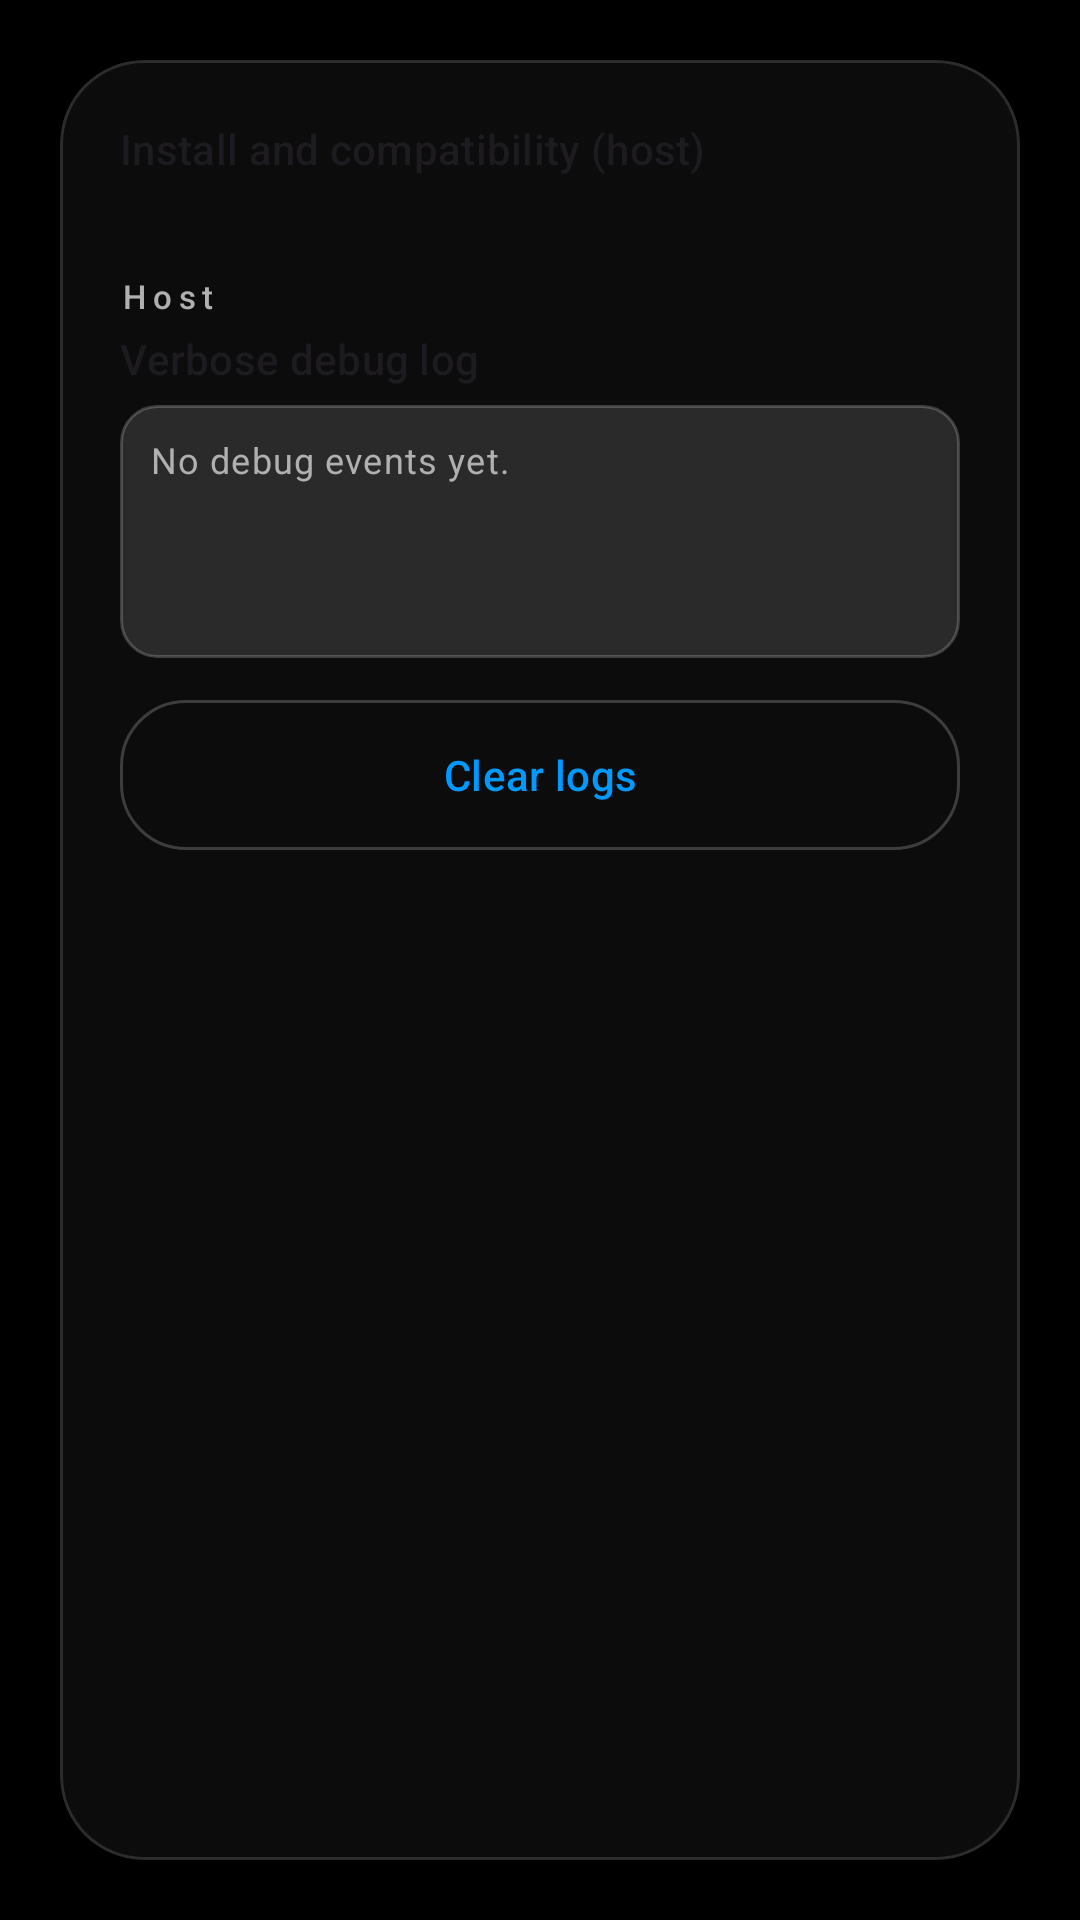

Write the Android layout XML for this screen, with the resource values it uses.
<!-- AndroidManifest.xml: application theme Theme.InstantHotspot -->
<!-- res/layout/fragment_main_logs_host.xml -->
<?xml version="1.0" encoding="utf-8"?>
<androidx.core.widget.NestedScrollView xmlns:android="http://schemas.android.com/apk/res/android"
    android:layout_width="match_parent"
    android:layout_height="match_parent"
    android:background="#000000"
    android:clipToPadding="false"
    android:fillViewport="true"
    android:overScrollMode="ifContentScrolls"
    android:padding="@dimen/ih_screen_padding">

    <include layout="@layout/include_ih_host_logs" />
</androidx.core.widget.NestedScrollView>
<!-- res/layout/include_ih_host_logs.xml (included above) -->
<?xml version="1.0" encoding="utf-8"?>
<com.google.android.material.card.MaterialCardView xmlns:android="http://schemas.android.com/apk/res/android"
    xmlns:app="http://schemas.android.com/apk/res-auto"
    android:layout_width="match_parent"
    android:layout_height="wrap_content"
    app:cardBackgroundColor="?attr/colorSurfaceContainerLow"
    app:cardCornerRadius="@dimen/ih_card_corner"
    app:cardElevation="0dp"
    app:strokeColor="?attr/colorOutlineVariant"
    app:strokeWidth="1dp">

    <LinearLayout
        android:layout_width="match_parent"
        android:layout_height="wrap_content"
        android:orientation="vertical"
        android:padding="@dimen/ih_card_inner_pad">

        <LinearLayout
            android:id="@+id/hostInstallVerboseGroup"
            android:layout_width="match_parent"
            android:layout_height="wrap_content"
            android:orientation="vertical">

            <TextView
                android:id="@+id/hostVerboseTitleText"
                style="@style/TextAppearance.Material3.TitleSmall"
                android:layout_width="match_parent"
                android:layout_height="wrap_content"
                android:text="@string/host_install_compat_title" />

            <TextView
                android:id="@+id/hostInstallCompatText"
                style="@style/TextAppearance.Material3.BodySmall"
                android:layout_width="match_parent"
                android:layout_height="wrap_content"
                android:layout_marginTop="4dp"
                android:lineSpacingExtra="2dp"
                android:textColor="?attr/colorOnSurfaceVariant" />
        </LinearLayout>

        <TextView
            android:id="@+id/hostLogVerboseOffHint"
            style="@style/TextAppearance.Material3.BodySmall"
            android:layout_width="match_parent"
            android:layout_height="wrap_content"
            android:lineSpacingExtra="2dp"
            android:text="@string/log_verbose_off_hint"
            android:textColor="?attr/colorOnSurfaceVariant"
            android:visibility="gone" />

        <LinearLayout
            android:id="@+id/hostLogVerboseGroup"
            android:layout_width="match_parent"
            android:layout_height="wrap_content"
            android:orientation="vertical"
            android:layout_marginTop="0dp">

            <TextView
                android:id="@+id/hostLogSectionOverline"
                style="@style/Widget.IH.Overline"
                android:layout_width="match_parent"
                android:layout_height="wrap_content"
                android:layout_marginTop="12dp"
                android:text="@string/m3_log_section_host" />

            <TextView
                android:id="@+id/controllerVerboseTitleText"
                style="@style/TextAppearance.Material3.TitleSmall"
                android:layout_width="match_parent"
                android:layout_height="wrap_content"
                android:layout_marginTop="4dp"
                android:text="@string/verbose_debug_title" />

            <TextView
                android:id="@+id/hostDebugLogText"
                style="@style/TextAppearance.Material3.BodySmall"
                android:layout_width="match_parent"
                android:layout_height="wrap_content"
                android:layout_marginTop="6dp"
                android:background="@drawable/bg_status_pill"
                android:minLines="4"
                android:padding="10dp"
                android:text="No debug events yet."
                android:textColor="?attr/colorOnSurfaceVariant"
                android:textIsSelectable="true" />

            <com.google.android.material.button.MaterialButton
                android:id="@+id/btnHostClearLogs"
                style="@style/Widget.InstantHotspot.Button.Expressive.Outlined"
                android:layout_width="match_parent"
                android:layout_height="wrap_content"
                android:layout_marginTop="10dp"
                android:text="@string/clear_logs" />
        </LinearLayout>
    </LinearLayout>
</com.google.android.material.card.MaterialCardView>
<!-- resources referenced by this layout -->
<resources>
  <dimen name="ih_card_corner">28dp</dimen>
  <dimen name="ih_card_inner_pad">20dp</dimen>
  <dimen name="ih_screen_padding">20dp</dimen>
  <!-- drawable bg_status_pill (drawable) -->
  <?xml version="1.0" encoding="utf-8"?>
  <shape xmlns:android="http://schemas.android.com/apk/res/android" android:shape="rectangle">
      <corners android:radius="12dp" />
      <solid android:color="#1FFFFFFF" />
      <stroke
          android:width="1dp"
          android:color="#33FFFFFF" />
      <padding
          android:left="10dp"
          android:top="6dp"
          android:right="10dp"
          android:bottom="6dp" />
  </shape>
  <string name="clear_logs">Clear logs</string>
  <string name="host_install_compat_title">Install and compatibility (host)</string>
  <string name="log_verbose_off_hint">Verbose debug is off. Turn it on in Settings to see this section.</string>
  <string name="m3_log_section_host">Host</string>
  <string name="verbose_debug_title">Verbose debug log</string>
  <style name="Widget.IH.Overline" parent="TextAppearance.Material3.LabelSmall">
          <item name="android:letterSpacing">0.2</item>
          <item name="android:textColor">?attr/colorOnSurfaceVariant</item>
      </style>
  <style name="Widget.InstantHotspot.Button.Expressive.Outlined" parent="Widget.Material3.Button.OutlinedButton">
          <item name="android:minHeight">@dimen/ih_button_min_h</item>
          <item name="android:paddingLeft">20dp</item>
          <item name="android:paddingRight">20dp</item>
          <item name="shapeAppearanceOverlay">@style/ShapeAppearance.InstantHotspot.Button</item>
      </style>
  <style name="Theme.InstantHotspot" parent="Theme.Material3.DayNight.NoActionBar">
          <item name="colorPrimary">@color/brand_accent</item>
          <item name="colorOnPrimary">#000000</item>
          <item name="colorPrimaryContainer">#1A0099FF</item>
          <item name="colorOnPrimaryContainer">#CCE6FF</item>
          <item name="colorSecondary">@color/brand_accent</item>
          <item name="android:statusBarColor" tools:targetApi="l">#000000</item>
          <item name="android:navigationBarColor" tools:targetApi="o_mr1">#000000</item>
          <item name="android:windowBackground">#000000</item>
          <item name="colorSurface">#000000</item>
          <item name="colorSurfaceContainer">#0A0A0A</item>
          <item name="colorSurfaceContainerLow">#0C0C0C</item>
          <item name="colorSurfaceContainerHigh">#12151A</item>
          <item name="colorOnSurface">#FFFFFF</item>
          <item name="colorOnSurfaceVariant">#B0B0B0</item>
          <item name="colorOutline">@color/brand_stroke</item>
          <item name="colorOutlineVariant">#22FFFFFF</item>
          <item name="android:windowLightStatusBar" tools:targetApi="m">?attr/isLightTheme</item>
          <item name="materialCardViewStyle">@style/Widget.Material3.CardView.Filled</item>
      </style>
  <dimen name="ih_button_min_h">58dp</dimen>
  <style name="ShapeAppearance.InstantHotspot.Button" parent="ShapeAppearance.Material3.LargeComponent">
          <item name="cornerFamily">rounded</item>
          <item name="cornerSize">@dimen/ih_button_corner</item>
      </style>
  <color name="brand_accent">#0099FF</color>
  <color name="brand_stroke">#33FFFFFF</color>
  <dimen name="ih_button_corner">22dp</dimen>
</resources>
